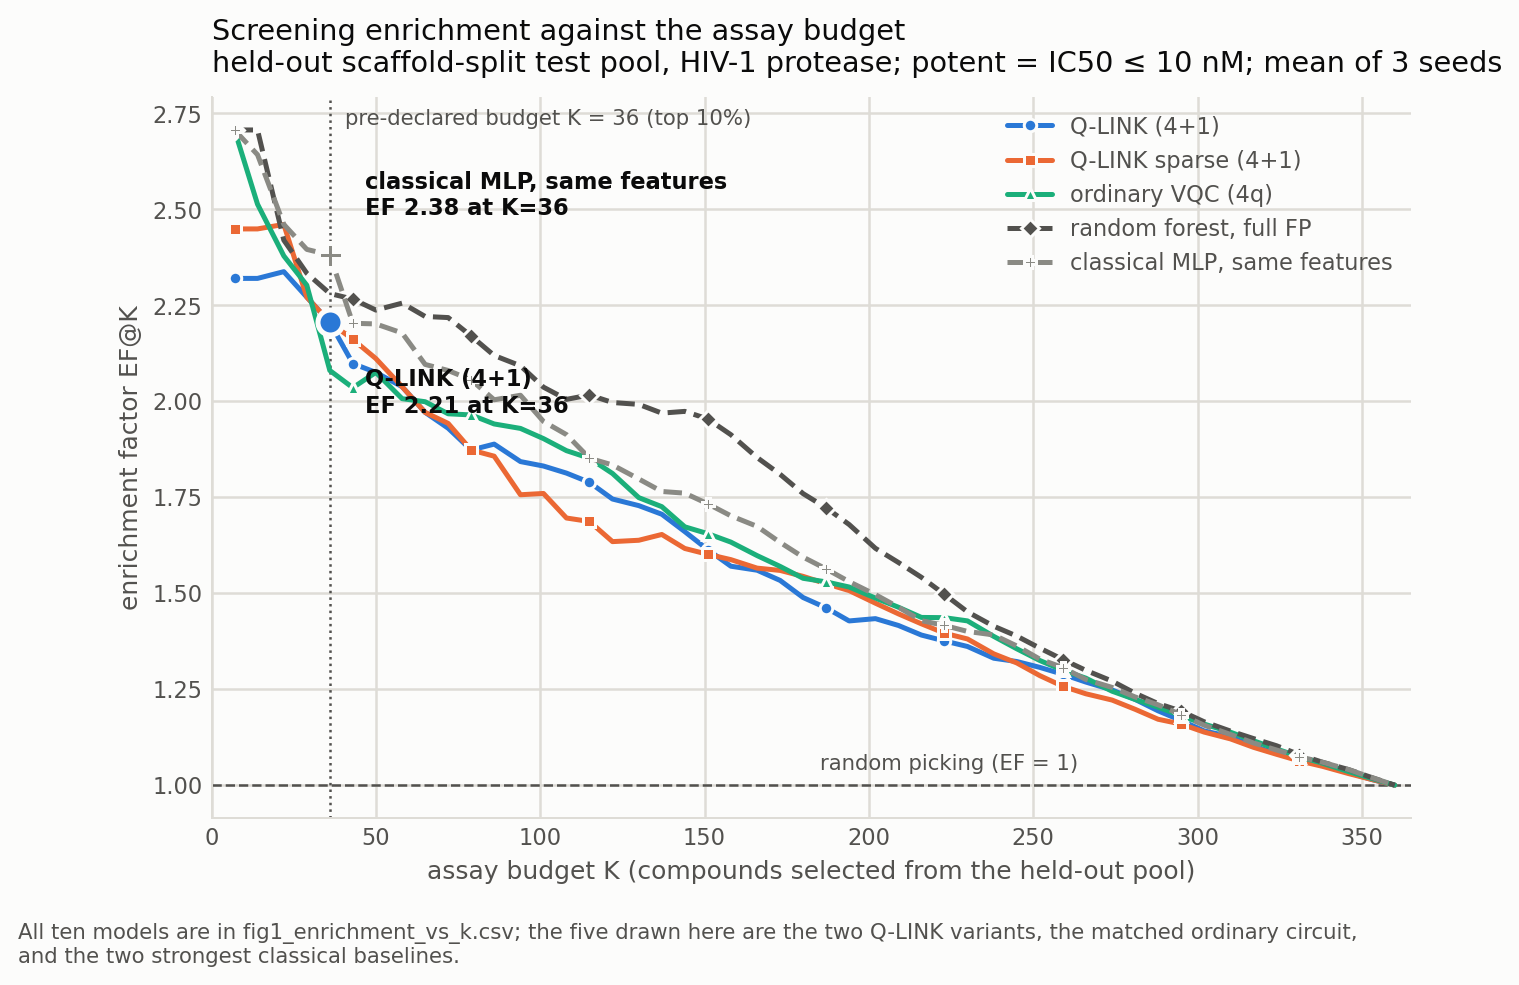

Source data for this figure (header and first rows):
# every model, including those not drawn; EF curve aver…
model, K, frac, hits@K, precision@K, EF@K, recall@K
be4, 7, 0.02, 6.33, 0.9048, 2.449, 0.0476
be4, 14, 0.04, 12.33, 0.8810, 2.385, 0.0927
be4, 22, 0.06, 18.67, 0.8485, 2.297, 0.1404
be4, 29, 0.08, 22.67, 0.7816, 2.116, 0.1704
be4, 36, 0.10, 28.67, 0.7963, 2.155, 0.2155
be4, 43, 0.12, 32.00, 0.7442, 2.014, 0.2406
be4, 50, 0.14, 36.00, 0.7200, 1.949, 0.2707
be4, 58, 0.16, 41.00, 0.7069, 1.913, 0.3083
be4, 65, 0.18, 44.33, 0.6821, 1.846, 0.3333
be4, 72, 0.20, 48.67, 0.6759, 1.83, 0.3659
be4, 79, 0.22, 52.33, 0.6624, 1.793, 0.3935
be4, 86, 0.24, 57.00, 0.6628, 1.794, 0.4286
be4, 94, 0.26, 61.67, 0.6560, 1.776, 0.4637
be4, 101, 0.28, 67.33, 0.6667, 1.804, 0.5063
be4, 108, 0.30, 71.00, 0.6574, 1.779, 0.5338
be4, 115, 0.32, 74.33, 0.6464, 1.75, 0.5589
be4, 122, 0.34, 78.00, 0.6393, 1.731, 0.5865
be4, 130, 0.36, 83.67, 0.6436, 1.742, 0.6291
be4, 137, 0.38, 88.33, 0.6448, 1.745, 0.6642
be4, 144, 0.40, 91.67, 0.6366, 1.723, 0.6892
be4, 151, 0.42, 93.33, 0.6181, 1.673, 0.7018
be4, 158, 0.44, 96.33, 0.6097, 1.65, 0.7243
be4, 166, 0.46, 100, 0.6024, 1.631, 0.7519
be4, 173, 0.48, 103, 0.5954, 1.611, 0.7744
be4, 180, 0.50, 105.3, 0.5852, 1.584, 0.7920
be4, 187, 0.52, 107, 0.5722, 1.549, 0.8045
be4, 194, 0.54, 108.7, 0.5601, 1.516, 0.8170
be4, 202, 0.56, 109.3, 0.5413, 1.465, 0.8221
be4, 209, 0.58, 110.3, 0.5279, 1.429, 0.8296
be4, 216, 0.60, 111.3, 0.5154, 1.395, 0.8371
be4, 223, 0.62, 112.3, 0.5037, 1.363, 0.8446
be4, 230, 0.64, 113, 0.4913, 1.33, 0.8496
be4, 238, 0.66, 115.3, 0.4846, 1.312, 0.8672
be4, 245, 0.68, 116, 0.4735, 1.282, 0.8722
be4, 252, 0.70, 117.3, 0.4656, 1.26, 0.8822
be4, 259, 0.72, 119.7, 0.4620, 1.251, 0.8997
be4, 266, 0.74, 121.3, 0.4561, 1.235, 0.9123
be4, 274, 0.76, 123, 0.4489, 1.215, 0.9248
be4, 281, 0.78, 124.7, 0.4437, 1.201, 0.9373
be4, 288, 0.80, 126, 0.4375, 1.184, 0.9474
be4, 295, 0.82, 127.3, 0.4316, 1.168, 0.9574
be4, 302, 0.84, 129, 0.4272, 1.156, 0.9699
be4, 310, 0.86, 129.3, 0.4172, 1.129, 0.9724
be4, 317, 0.88, 130, 0.4101, 1.11, 0.9774
be4, 324, 0.90, 130.7, 0.4033, 1.092, 0.9825
be4, 331, 0.92, 131, 0.3958, 1.071, 0.9850
be4, 338, 0.94, 131.7, 0.3895, 1.054, 0.9900
be4, 346, 0.96, 132, 0.3815, 1.033, 0.9925
be4, 353, 0.98, 132.7, 0.3758, 1.017, 0.9975
be4, 360, 1.00, 133, 0.3694, 1, 1
dnn_fp, 7, 0.02, 7.00, 1, 2.707, 0.0526
dnn_fp, 14, 0.04, 13.33, 0.9524, 2.578, 0.1003
dnn_fp, 22, 0.06, 20.67, 0.9394, 2.543, 0.1554
dnn_fp, 29, 0.08, 25.67, 0.8851, 2.396, 0.1930
dnn_fp, 36, 0.10, 31.00, 0.8611, 2.331, 0.2331
dnn_fp, 43, 0.12, 37.00, 0.8605, 2.329, 0.2782
dnn_fp, 50, 0.14, 43.00, 0.8600, 2.328, 0.3233
dnn_fp, 58, 0.16, 48.00, 0.8276, 2.24, 0.3609
dnn_fp, 65, 0.18, 53.00, 0.8154, 2.207, 0.3985
... 391 more rows
